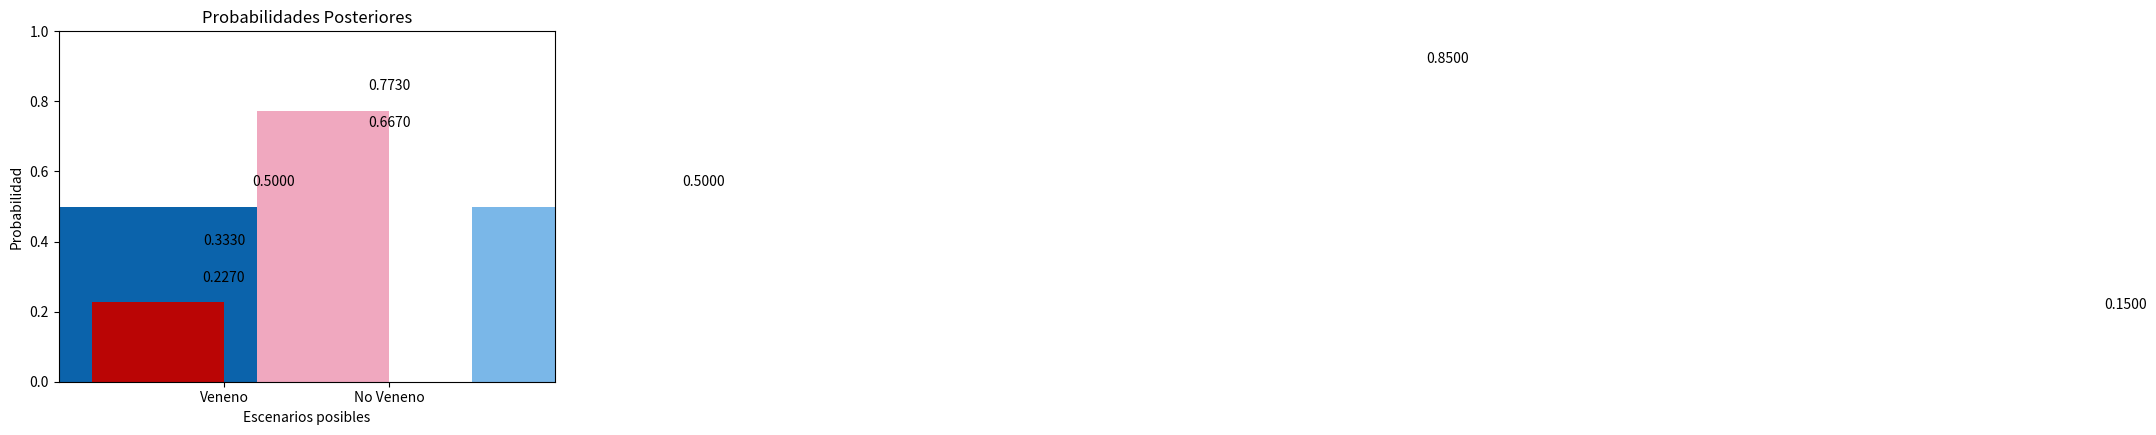

Here is the Python script that generated this plot:
# -*- coding: utf-8 -*-
"""
Created on Fri Sep 30 13:33:09 2016

@author: Felisa
"""
#Cargamos las librerias necesarias 
from matplotlib.pylab import hist, show  #Importar la propiedad de histograma y mostrar, desde la libreria matplotlib
import matplotlib.pyplot as plt          #Importamos la propiedad de gráficos desde la libreria matplotlib


#Ubicamos los datos relevantes en nuestro problema:
#1) Preparaste 50 tartas de vainilla y 50 tartas de fresa envenenadas.
#2) En el castillo ya habían 170 tartas de vainilla y 30 tartas de fresa hechas.
#3) Revuelves las tartas Envenenadas con las No envenenadas.
#4) Te obligan a comer una tarta extraida aleatoriamente del monton. 
#5)La tarta es de vainilla. 
#¿Cuál es la probabilidad de que mueras al comerla?

#Definimos los eventos posibles, siendo estos mutuamente exclusivos.
Evento_A = 'Veneno'
Evento_B = 'No Veneno'
#Ubicamos los eventos posibles dentro de un arreglo '[]'
#esto nos servirá más adelante para facilitar su representación gráfica.
Eventos_Posibles = [Evento_A,Evento_B]

#Definimos las Priors
#Cuando sólo existen dos escenarios posibles, mutuamente excluyentes,
#solo necesitamos especificar una de las priors; asumiendo que la segunda 
#es simplemente su complemento.
Prior_A = 0.333                #Solo 100 de las 300 tartas en el castillo estan envenenadas
Prior_B = 1-Prior_A
#Graficamos las probabilidades prior 
Priors =[Prior_A,Prior_B]      #Creamos un arreglo que contenga las priors
plt.bar(0.6,Priors[0],facecolor='#52E150')           #Dibujamos una barra para representar la primera prior 
plt.bar(1.6,Priors[1],facecolor='#B9E0B9')           #Dibujamos una barra para representar la segunda prior
plt.text(1,Priors[0]+0.05,'%.4f' %Priors[0], ha='center', va='bottom')          #Escribimos el valor de la primer prior encima de la barra
plt.text(2, Priors[1]+0.05, '%.4f' %Priors[1], ha='center',va='bottom')         #Escribimos el valor de la segunda prior
plt.xlabel('Escenarios posibles')    #Asignamos una etiqueta al eje de las abscisas
plt.ylabel('Probabilidad')           #Asignamos una etiqueta al eje de las ordenadas
plt.title('Priors')                  #Titulo de nuestro primer gráfico
plt.ylim(0,1)     #Rango de valores cubierto por el eje de las ordenadas
plt.xlim(0,3)      #Longitud del eje de las abscisas
plt.xticks([1,2], Eventos_Posibles)  # Pedimos que coloque cada uno de nuestros eventos posibles en las ubicaciones 1y 2 en X
plt.margins(0.2) 
plt.subplots_adjust(bottom=0.15)
show() #Imprimimos la grafica

#Especificamos la Verosimilitud que relaciona los datos con cada escenario posible

#Para el Escenario 1 tenemos que:
Tartas_Veneno = 100.0          #Total de tartas envenenadas
Veneno_Vainilla = 50.0         #De las cuales, la mitad son de vainilla
Veneno_Fresa = 50.0            #Y la otra mitad, de fresa
Verosim_Vainilla_Veneno = Veneno_Vainilla/Tartas_Veneno #La probabilidad de sacar una tarta de vainilla puede expresarse como la razón de tartas de vainilla y tartas envenenadas
Verosim_Fresa_Veneno = Veneno_Fresa/Tartas_Veneno       #La probabilidad de sacar una tarta de fresa, tambien puede expresarse como una razon
Verosimilitud_A = Verosim_Vainilla_Veneno               #La verosimilitud que relaciona los datos (Tarta de Vainilla) con el Escenario 1 (Veneno) corresponde a la probabilidad de sacar una tarta de vainillad e dicho monton

#Para el Escenario 2
Tartas_NoVeneno = 200.0       #Total de tartas NO envenenadas
NoVeneno_Vainilla = 170.0     #De las cuales, 170 son de vainilla
NoVeneno_Fresa = 30.0         #y 30 de fresa
Verosim_Vainilla_NoVeneno = NoVeneno_Vainilla/Tartas_NoVeneno   #La probabilidad de sacar una tarta de vainilla NO envenenada se expresa como una razon
Verosim_Fresa_NoVeneno = NoVeneno_Fresa/Tartas_NoVeneno         #La probabilidad de sacar una tarta de fresa NO envenenada
Verosimilitud_B = Verosim_Vainilla_NoVeneno                     #La verosimilitud que relaciona la Tarta de Vainilla con el lote de tartas NO envenenadas, corresponde a la probabilidad de sacar una tarta de fresa de dicho monton
#Graficamos la Verosimilitud
Verosimilitudes =[Verosim_Vainilla_Veneno, Verosim_Fresa_Veneno,Verosim_Vainilla_NoVeneno, Verosim_Fresa_NoVeneno] #Creamos un arreglo quecontenga la verosimilitud que relaciona todos los datos posibkles (Sacar una tarta de vainilla o fresa) con los distintos escenarios contemplados (Veneno o No veneno)
plt.bar(0.4,Verosimilitudes[0],facecolor='#0B63AB', width=2) #Dibujamos la barra que corresponde a la probabilidad de sacar una tarta de Vainilla del lote Envenenado
plt.bar(3.5,Verosimilitudes[1],facecolor='#7AB7E8', width=2) #Dibujamos la barra que corresponde a la probabilidad de sacar una tarta de fresa del lote Envenenado
plt.bar(7.4,Verosimilitudes[2],facecolor='#0B63AB', width=2) #Dibujamos una barra para la probabilidad de sacar una tarta de vainilla del lote NO envenenado
plt.bar(11.5,Verosimilitudes[3],facecolor='#7AB7E8', width=2) #Dibujamos unabarra para la probabilidad de sacar una tarta de fresa del lote NO envenenado
plt.text(1.3,Verosimilitudes[0]+0.05,'%.4f' %Verosimilitudes[0], ha='center', va='bottom') #Escribimos los valores de cada barra
plt.text(3.9, Verosimilitudes[1]+0.05, '%.4f' %Verosimilitudes[1], ha='center',va='bottom')
plt.text(8.4,Verosimilitudes[2]+0.05,'%.4f' %Verosimilitudes[2], ha='center', va='bottom')
plt.text(12.5, Verosimilitudes[3]+0.05, '%.4f' %Verosimilitudes[3], ha='center',va='bottom')
plt.xlabel('La probabilidad de cada evidencia posible bajo cada escenario posible')
plt.ylabel('Probabilidad') #Colocamos una etiqueta a los ejes de las ordenadas y abscisas
plt.title('Verosimilitud')
plt.ylim(0,1)
plt.xlim(0,14) #Especificamos el espacio sobre el cual vamos a dibujar nuestras barras
plt.xticks([1.3,4.5,8.5,12.5], ['Vainilla|Veneno','Fresa|Veneno', 'Vainilla|No Veneno','Fresa|No Veneno']) #Pobemos un titulo a cada Barra, especificando la ubicacion donde se escribira
plt.margins(0.2) 
plt.subplots_adjust(bottom=0.15)
show()

#Calculamos la verosimilitud marginal
#Escribimos tal cual la ecuacion revisada en el capitulo donde se define la verosimilitud marginal
#como la sumaatoria de los productos de las prior y verosimilitudes de los distintos escenarios posibles
verosimilitud_marg = (((Prior_A)*(Verosimilitud_A))+((Prior_B)*(Verosimilitud_B)))

#Aplicamos la Regla de Bayes
#Escribimos la ecuacion sustituyendo cada termino por las variables previamente identificadas en el codigo
Posterior_A = ((Prior_A)*(Verosimilitud_A))/verosimilitud_marg
Posterior_B = ((Prior_B)*(Verosimilitud_B))/verosimilitud_marg
#Obtenemos una representacion grafica de nuestros resultados posteriores
probabilidades =[Posterior_A,Posterior_B]          #Creamos un arreglo que contenga las Posteriores computadas
plt.bar(0.6,probabilidades[0],facecolor='#BA0505')  #dibujamos la barra correspondiente a la probabilidad posterior del Escenario 1
plt.bar(1.6,probabilidades[1],facecolor='#F0A8BF') #Dibujamos la barra correspondiente al Escenario 2
plt.text(1,probabilidades[0]+0.05,'%.4f' %probabilidades[0], ha='center', va='bottom') #Escribimos el valor de la primer posterior
plt.text(2, probabilidades[1]+0.05, '%.4f' %probabilidades[1], ha='center',va='bottom') # Escribimos el valor de la segunda posterior
plt.xlabel('Escenarios posibles')
plt.ylabel('Probabilidad')
plt.title('Probabilidades Posteriores')
plt.ylim(0,1)
plt.xlim(0,3)
plt.xticks([1,2], Eventos_Posibles)
plt.margins(0.2)
plt.subplots_adjust(bottom=0.15)
show()
